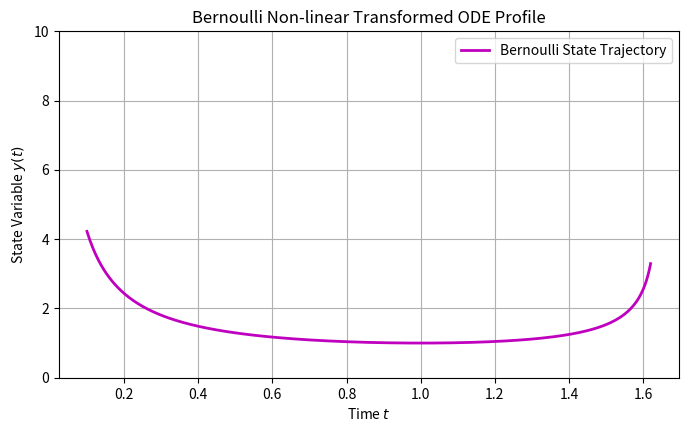

Write the Python code that produced this figure.
import numpy as np
import matplotlib.pyplot as plt
import sympy as sp

t = sp.symbols('t', real=True, positive=True)
y = sp.symbols('y', cls=sp.Function)

bernoulli_ode = sp.Eq(y(t).diff(t) + y(t)/t, t * y(t)**3)

# Solved symbolically directly with initial condition
sol_bern = sp.dsolve(bernoulli_ode, y(t), ics={y(1): 1})
print("Symbolic solution structure for non-linear Bernoulli Equation:")
sp.pprint(sol_bern)

# Note: The valid domain domain remains restricted due to log singularity boundaries (1 - 2*ln(t) > 0)
# This boundary occurs precisely around t = sqrt(e) ~ 1.648
t_vals = np.linspace(0.1, 1.62, 400)
y_vals = sp.lambdify(t, sol_bern.rhs, 'numpy')(t_vals)

plt.figure(figsize=(8, 4.5))
plt.plot(t_vals, y_vals, 'm-', linewidth=2, label='Bernoulli State Trajectory')
plt.title("Bernoulli Non-linear Transformed ODE Profile")
plt.xlabel("Time $t$")
plt.ylabel("State Variable $y(t)$")
plt.ylim(0, 10)
plt.grid(True)
plt.legend()
plt.show()
